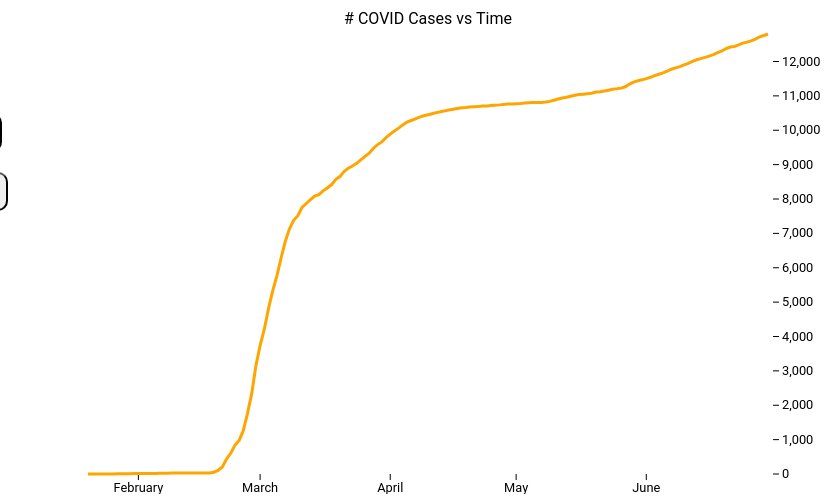
D3 v3 page, settled after 360 driven frames (6 s of simulated time); the page loaded 1 data file(s).


d3.csv('/data/confirmed_cases.csv', function(dd) {
  var fd = d3.time.format("%Y-%m-%d");
  var bd = d3.bisector(function(d) { return fd.parse(d['date']); }).left;

  dd.forEach(function(d, i) {
    d.value = parseInt(d.value);
  });

  var wd = getNewData(parse_for_week);

  function parse_for_week(date) {
    return fd.parse(date).getDay();
  }

  var md = getNewData(getMonth);

  function getMonth(date) {
    return fd.parse(date).getDate() - 1;
  }

  function getNewData(parse_date) {
    var new_data = JSON.parse(JSON.stringify(dd));
    new_data.forEach(function(d, i) {
      var offset = parse_date(d.date);
      if(offset == 0 || i == 0 || i == dd.length - 1) {
        d['start'] = true;
      } else {
        d['start'] = false;
        var tar_idx = i - offset;
        if(tar_idx < 0) { tar_idx = 0; }
        new_data[tar_idx].value += d.value;
        d.value = -1;
      }
    });

    smoothData(new_data);
    return new_data;
  }

  function smoothData(inputArray) {
    inputArray.forEach(function(d, i) {
      if(d.start == false) {
        var prev_val, next_val, prev_dist, next_dist;
        for(var idx = i; idx>=0; idx--) {
          if(inputArray[idx].start == true) {
            prev_val = inputArray[idx].value;
            prev_dist = i - idx;
            break;
          }
        }

        for(var idx = i; idx < inputArray.length; idx++) {
          if(inputArray[idx].start == true) {
            next_val = inputArray[idx].value;
            next_dist = idx - i;
            break;
          }
        }

        d.value = prev_val + ((next_val - prev_val) * (prev_dist/ (prev_dist + next_dist)));
      }
    });
  }

  var all_data = [
    { 'name': 'daily', 'data': dd},
    { 'name': 'weekly', 'data': wd},
    { 'name': 'monthly', 'data': md}
  ];

  d3.select('.button-area').selectAll('.app-button')
    .data(all_data)
    .enter().append('button')
    .attr('class', 'app-button')
    .html(function(d) { return d.name; })
    .on('click', function(d) {
      cd = d.data;
      updateChart();
    });

  // Chart Setup
  var margin = { top: 40, right: 80, bottom: 20, left: 80 };

  var width = 840 - margin.left - margin.right;
  var height = 500 - margin.top - margin.bottom;

  var chart = d3.select(".chart")
      .attr("width", 840)
      .attr("height", 500)
    .append("g")
      .attr("transform", "translate(" + margin.left + "," + margin.top + ")");

  chart.append("text")
    .text("# COVID Cases vs Time")
    .attr("text-anchor", "middle")
    .attr("class", "graph-title")
    .attr("y", -10)
    .attr("x", width / 2.0);

  chart.append("text")
    .attr("text-anchor", "middle")
    .attr("style", "font-size: 0.9em")
    .attr("y", height + 50)
    .attr("x", width / 2.0);

  var x = d3.time.scale()
      .domain(d3.extent(dd, function(d) { return fd.parse(d.date); }))
      .range([0, width]);

  var y;

  var x_axis = d3.svg.axis()
      .scale(x)
      .orient("bottom");

  chart.append("g")
      .attr("class", "x axis")
      .attr("transform", "translate(0," + height + ")")
      .call(x_axis);

  var overlay = chart.append("rect")
      .attr("class", "overlay")
      .attr("width", width)
      .attr("height", height)
      .on("mouseover", function() { chart.selectAll('.focus').style("display", null); })
      .on("mouseout", function() { chart.selectAll('.focus').style("display", "none"); })

  var tooltip = d3.select("body").append("div")
      .attr("class", "tooltip");

  var focus = chart.append("g")
      .attr("class", "focus")
      .style("display", "none");

  focus.append("circle")
      .attr("r", 4.5)

  focus.append("text")
      .attr("x", 9)
      .attr("dy", ".35em");

  function updateChart() {
    y = d3.scale.linear()
        .domain([0, d3.max(cd, function(d) { return d.value; })])
        .range([height, 0]);

    var y_axis = d3.svg.axis()
        .scale(y)
        .orient("right");

    chart.selectAll(".y-axis").remove()

    chart.append("g")
        .attr("class", "y axis y-axis")
        .attr("transform", "translate(" + (width + 5) + ",0)")
        .call(y_axis);

    var line_generator = d3.svg.line()
        .x(function(d) { return x(fd.parse(d.date)) })
        .y(function(d) { return y(d.value) });

    var l = chart.selectAll(".line")
        .data([cd])

    l.enter().append("path")
        .attr("class", "line")
        .attr("d", line_generator);

    l.transition()
        .duration(1000)
        .attr("d", line_generator);

    overlay.on("mousemove", mousemove);
  }

  function mousemove() {
    var x0 = x.invert(d3.mouse(this)[0]),
        i = bd(cd, x0, 1),
        d0 = cd[i - 1],
        d1 = cd[i];

    var i0 = i - 1;
    while(d0.start == false && i0 > 0) {
      i0 -= 1;
      d0 = cd[i0];
    }
    var i1 = i;
    while(d1.start == false && i1 < cd.length - 1) {
      i1 += 1;
      d1 = cd[i1];
    }

    var dateInd = x0 - d0.date > d1.date - x0 ? i1 : i0;

    var tar_date = cd[dateInd]['date'];
    var tooltip_string = tar_date;

    var tar_value = cd[dateInd].value;
    focus.attr("transform", "translate(" + x(fd.parse(tar_date)) + ","+y(tar_value)+ ")");
    tooltip_string += "<br>" + tar_value;

    tooltip.html(tooltip_string)
      .style("visibility", "visible")
      .style("top", d3.mouse(this)[1] - (tooltip[0][0].clientHeight - 70) + "px")
      .style("left", d3.mouse(this)[0] - (tooltip[0][0].clientWidth / 8.0) + "px");
  }

  cd = dd;
  updateChart();
});


### data: data/confirmed_cases.csv
date, value
2020-01-20, 1
2020-01-21, 1
2020-01-22, 1
2020-01-23, 1
2020-01-24, 2
2020-01-25, 2
2020-01-26, 3
2020-01-27, 4
2020-01-28, 4
2020-01-29, 4
2020-01-30, 6
2020-01-31, 11
2020-02-01, 12
2020-02-02, 15
2020-02-03, 15
2020-02-04, 16
2020-02-05, 18
2020-02-06, 23
2020-02-07, 24
2020-02-08, 24
2020-02-09, 27
2020-02-10, 27
2020-02-11, 28
2020-02-12, 28
2020-02-13, 28
2020-02-14, 28
2020-02-15, 28
2020-02-16, 29
2020-02-17, 30
2020-02-18, 31
2020-02-19, 51
2020-02-20, 104
2020-02-21, 204
2020-02-22, 433
2020-02-23, 602
2020-02-24, 833
2020-02-25, 977
2020-02-26, 1261
2020-02-27, 1766
2020-02-28, 2337
2020-02-29, 3150
2020-03-01, 3736
2020-03-02, 4212
2020-03-03, 4812
2020-03-04, 5328
2020-03-05, 5766
2020-03-06, 6284
2020-03-07, 6767
2020-03-08, 7134
2020-03-09, 7382
2020-03-10, 7513
2020-03-11, 7755
2020-03-12, 7869
2020-03-13, 7979
2020-03-14, 8086
2020-03-15, 8126
2020-03-16, 8236
2020-03-17, 8320
2020-03-18, 8413
2020-03-19, 8565
... 103 more rows